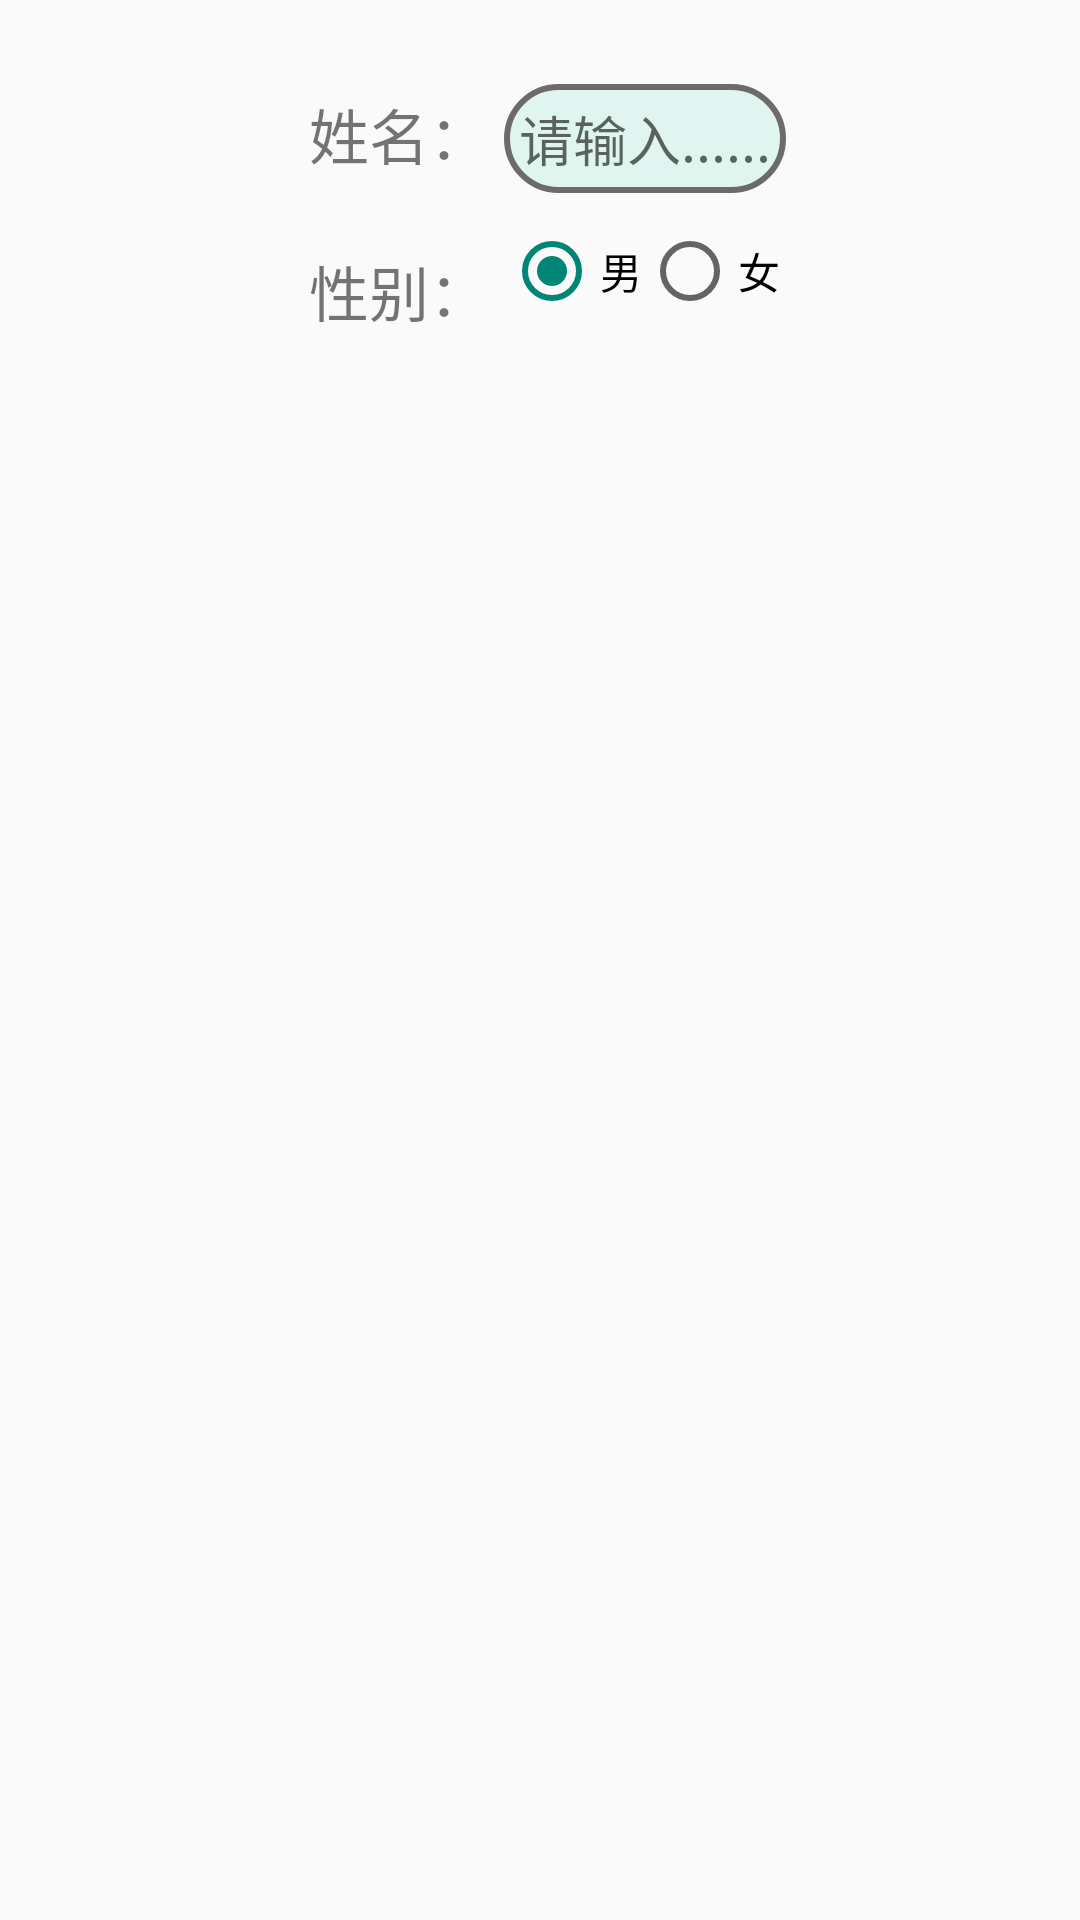

Produce the Android XML layout that renders to this screen, including the resource entries it uses.
<!-- AndroidManifest.xml: application theme Theme.AppCompat.DayNight.NoActionBar -->
<!-- res/layout/dialog_personal_message.xml -->
<?xml version="1.0" encoding="utf-8"?>
<LinearLayout xmlns:android="http://schemas.android.com/apk/res/android"
    xmlns:tools="http://schemas.android.com/tools"
    android:layout_width="match_parent"
    android:layout_height="match_parent"
    android:orientation="vertical">

    <TableLayout
        android:layout_width="wrap_content"
        android:layout_height="wrap_content"
        android:layout_gravity="center"
        android:layout_margin="10dp"
        android:padding="10dp">
        <LinearLayout
            android:layout_width="match_parent"
            android:layout_height="wrap_content"
            android:orientation="horizontal"

            android:padding="5dp">

            <TextView
                android:layout_width="wrap_content"
                android:layout_height="wrap_content"
                android:textSize="20sp"
                android:padding="5dp"
                android:text="姓名：" />

            <EditText
                android:id="@+id/editUsername"
                android:layout_width="wrap_content"
                android:layout_height="wrap_content"
                android:background="@drawable/border"
                android:hint="请输入......"
                android:padding="5dp"
                android:textSize="18sp"
                tools:ignore="TouchTargetSizeCheck" />
        </LinearLayout>

        <LinearLayout
            android:layout_width="match_parent"
            android:layout_height="wrap_content"
            android:orientation="horizontal"
            android:padding="5dp">
            <TextView
                android:layout_width="wrap_content"
                android:layout_height="wrap_content"
                android:textSize="20sp"
                android:padding="5dp"
                android:layout_marginTop="3dp"
                android:text="性别：" />

            <RadioGroup
                android:id="@+id/editRadioGroupSex"
                android:layout_width="wrap_content"
                android:layout_height="wrap_content"
                android:orientation="horizontal">
                <RadioButton
                    android:id="@+id/editRadioMale"
                    android:layout_width="wrap_content"
                    android:layout_height="wrap_content"
                    android:text="男"
                    android:checked="true"/>
                <RadioButton
                    android:id="@+id/editRadioFemale"
                    android:layout_width="wrap_content"
                    android:layout_height="wrap_content"
                    android:text="女"/>
            </RadioGroup>

        </LinearLayout>

    </TableLayout>



</LinearLayout>
<!-- resources referenced by this layout -->
<resources>
  <!-- drawable border (drawable) -->
  <?xml version="1.0" encoding="utf-8"?>
  <shape xmlns:android="http://schemas.android.com/apk/res/android"
      android:shape="rectangle">
      <solid android:color="#e0f5ef" />
      <corners android:radius="20dp"/>
      <padding
          android:bottom="2dp"
          android:left="5dp"
          android:right="5dp"
          android:top="2dp" />
      <stroke
          android:width="2dp"
          android:color="@color/grey" />
  </shape>
  <color name="grey">#6c6a6b</color>
</resources>
